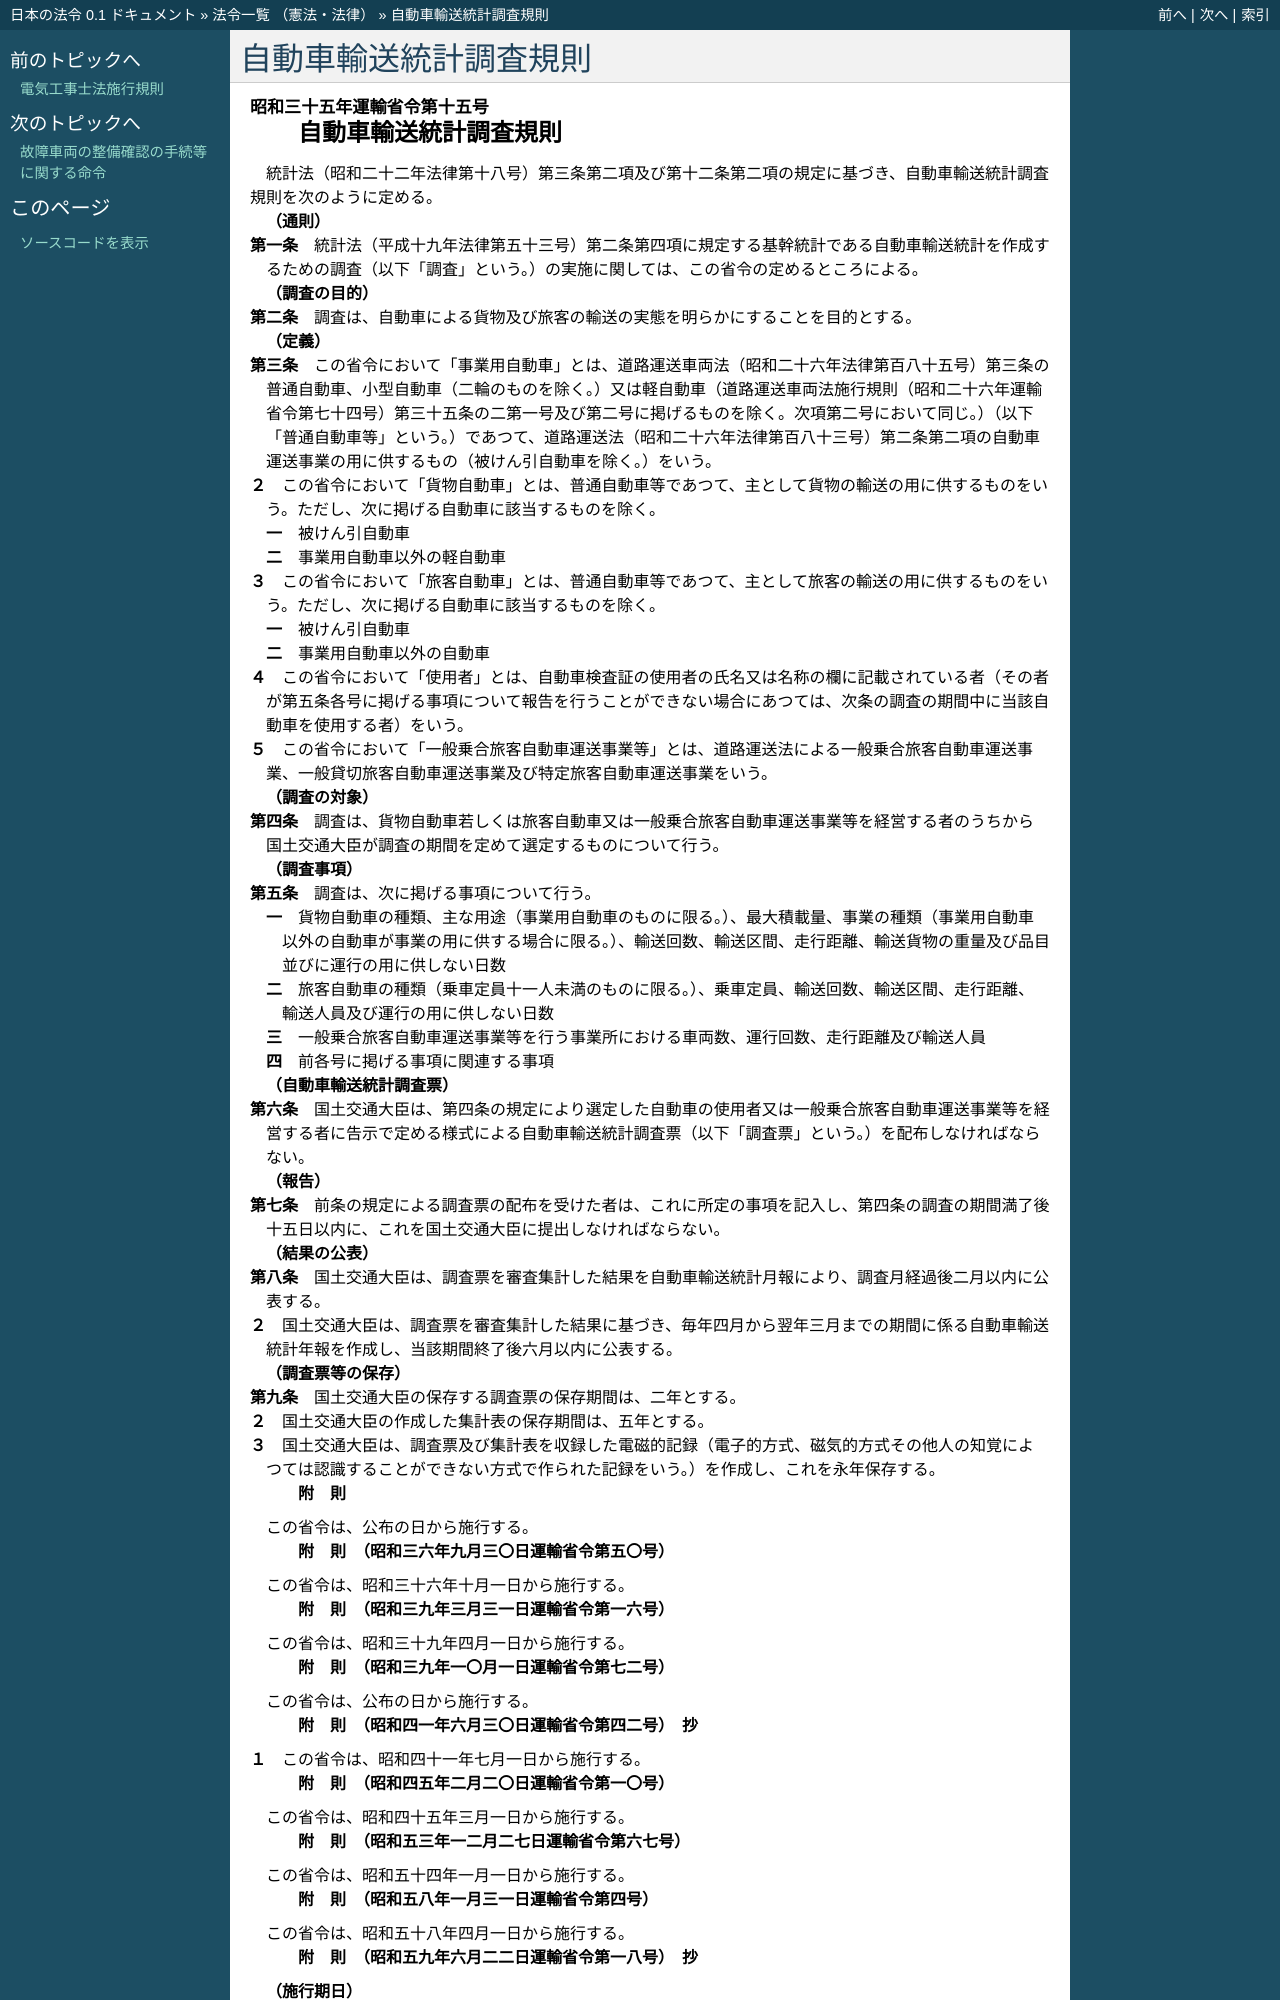

repository: ledmonster/japanese-law · page: doc/335/335M50000800015_20230101_504M60000800045.html · generator: sphinx

.. _335M50000800015_20230101_504M60000800045:

:orphan:

======================
自動車輸送統計調査規則
======================

.. raw:: html
    
    
    <main id="contentsLaw" class="active">
    <div id="innerDocument" class="active">
    
    
    
    
    <div style="margin-bottom: 12px;">
    <div id="lawTitleNo" style="font-size: 1.067rem; font-weight: bold;" class="_shokanBoxParent">昭和三十五年運輸省令第十五号<div class="_shokanBox"></div>
    <div class="_inyoBox" id="_inyo_"></div>
    </div>
    <div id="lawTitle" style="margin-left: 3rem; font-size: 1.5rem; font-weight: bold; line-height: 1.25em;" class="_shokanBoxParent">
    <span data-xpath="">自動車輸送統計調査規則</span><div class="_shokanBox" id="_shokan_"><div class="_shokanBtnIcons"></div></div>
    <div class="_inyoBox" id="_inyo_"></div>
    </div>
    </div><section id="EnactStatement" class="active EnactStatement"><div class="_div_EnactStatement _shokanBoxParent" style="text-indent: 1em;">
    <span data-xpath="">統計法（昭和二十二年法律第十八号）第三条第二項及び第十二条第二項の規定に基づき、自動車輸送統計調査規則を次のように定める。</span><div class="_shokanBox" id="_shokan_"><div class="_shokanBtnIcons"></div></div>
    <div class="_inyoBox" id="_inyo_"></div>
    </div></section><section id="MainProvision" class="active MainProvision"><section id="" class="active Article"><div style="margin-left: 1em; font-weight: bold;" class="_div_ArticleCaption _shokanBoxParent">
    <span data-xpath="">（通則）</span><div class="_shokanBox" id="_shokan_"><div class="_shokanBtnIcons"></div></div>
    <div class="_inyoBox" id="_inyo_"></div>
    </div>
    <div style="margin-left: 1em; text-indent: -1em;" id="" class="_div_ArticleTitle _shokanBoxParent">
    <span style="font-weight: bold;">第一条</span>　<span data-xpath="">統計法（平成十九年法律第五十三号）第二条第四項に規定する基幹統計である自動車輸送統計を作成するための調査（以下「調査」という。）の実施に関しては、この省令の定めるところによる。</span><div class="_shokanBox" id="_shokan_"><div class="_shokanBtnIcons"></div></div>
    <div class="_inyoBox" id="_inyo_"></div>
    </div></section><section id="" class="active Article"><div style="margin-left: 1em; font-weight: bold;" class="_div_ArticleCaption _shokanBoxParent">
    <span data-xpath="">（調査の目的）</span><div class="_shokanBox" id="_shokan_"><div class="_shokanBtnIcons"></div></div>
    <div class="_inyoBox" id="_inyo_"></div>
    </div>
    <div style="margin-left: 1em; text-indent: -1em;" id="" class="_div_ArticleTitle _shokanBoxParent">
    <span style="font-weight: bold;">第二条</span>　<span data-xpath="">調査は、自動車による貨物及び旅客の輸送の実態を明らかにすることを目的とする。</span><div class="_shokanBox" id="_shokan_"><div class="_shokanBtnIcons"></div></div>
    <div class="_inyoBox" id="_inyo_"></div>
    </div></section><section id="" class="active Article"><div style="margin-left: 1em; font-weight: bold;" class="_div_ArticleCaption _shokanBoxParent">
    <span data-xpath="">（定義）</span><div class="_shokanBox" id="_shokan_"><div class="_shokanBtnIcons"></div></div>
    <div class="_inyoBox" id="_inyo_"></div>
    </div>
    <div style="margin-left: 1em; text-indent: -1em;" id="" class="_div_ArticleTitle _shokanBoxParent">
    <span style="font-weight: bold;">第三条</span>　<span data-xpath="">この省令において「事業用自動車」とは、道路運送車両法（昭和二十六年法律第百八十五号）第三条の普通自動車、小型自動車（二輪のものを除く。）又は軽自動車（道路運送車両法施行規則（昭和二十六年運輸省令第七十四号）第三十五条の二第一号及び第二号に掲げるものを除く。次項第二号において同じ。）（以下「普通自動車等」という。）であつて、道路運送法（昭和二十六年法律第百八十三号）第二条第二項の自動車運送事業の用に供するもの（被けん引自動車を除く。）をいう。</span><div class="_shokanBox" id="_shokan_"><div class="_shokanBtnIcons"></div></div>
    <div class="_inyoBox" id="_inyo_"></div>
    </div>
    <div style="margin-left: 1em; text-indent: -1em;" class="_div_ParagraphSentence _shokanBoxParent">
    <span style="font-weight: bold;">２</span>　<span data-xpath="">この省令において「貨物自動車」とは、普通自動車等であつて、主として貨物の輸送の用に供するものをいう。</span><span data-xpath="">ただし、次に掲げる自動車に該当するものを除く。</span><div class="_shokanBox" id="_shokan_"><div class="_shokanBtnIcons"></div></div>
    <div class="_inyoBox" id="_inyo_"></div>
    </div>
    <div id="" style="margin-left: 2em; text-indent: -1em;" class="_div_ItemSentence _shokanBoxParent">
    <span style="font-weight: bold;">一</span>　<span data-xpath="">被けん引自動車</span><div class="_shokanBox" id="_shokan_"><div class="_shokanBtnIcons"></div></div>
    <div class="_inyoBox" id="_inyo_"></div>
    </div>
    <div id="" style="margin-left: 2em; text-indent: -1em;" class="_div_ItemSentence _shokanBoxParent">
    <span style="font-weight: bold;">二</span>　<span data-xpath="">事業用自動車以外の軽自動車</span><div class="_shokanBox" id="_shokan_"><div class="_shokanBtnIcons"></div></div>
    <div class="_inyoBox" id="_inyo_"></div>
    </div>
    <div style="margin-left: 1em; text-indent: -1em;" class="_div_ParagraphSentence _shokanBoxParent">
    <span style="font-weight: bold;">３</span>　<span data-xpath="">この省令において「旅客自動車」とは、普通自動車等であつて、主として旅客の輸送の用に供するものをいう。</span><span data-xpath="">ただし、次に掲げる自動車に該当するものを除く。</span><div class="_shokanBox" id="_shokan_"><div class="_shokanBtnIcons"></div></div>
    <div class="_inyoBox" id="_inyo_"></div>
    </div>
    <div id="" style="margin-left: 2em; text-indent: -1em;" class="_div_ItemSentence _shokanBoxParent">
    <span style="font-weight: bold;">一</span>　<span data-xpath="">被けん引自動車</span><div class="_shokanBox" id="_shokan_"><div class="_shokanBtnIcons"></div></div>
    <div class="_inyoBox" id="_inyo_"></div>
    </div>
    <div id="" style="margin-left: 2em; text-indent: -1em;" class="_div_ItemSentence _shokanBoxParent">
    <span style="font-weight: bold;">二</span>　<span data-xpath="">事業用自動車以外の自動車</span><div class="_shokanBox" id="_shokan_"><div class="_shokanBtnIcons"></div></div>
    <div class="_inyoBox" id="_inyo_"></div>
    </div>
    <div style="margin-left: 1em; text-indent: -1em;" class="_div_ParagraphSentence _shokanBoxParent">
    <span style="font-weight: bold;">４</span>　<span data-xpath="">この省令において「使用者」とは、自動車検査証の使用者の氏名又は名称の欄に記載されている者（その者が第五条各号に掲げる事項について報告を行うことができない場合にあつては、次条の調査の期間中に当該自動車を使用する者）をいう。</span><div class="_shokanBox" id="_shokan_"><div class="_shokanBtnIcons"></div></div>
    <div class="_inyoBox" id="_inyo_"></div>
    </div>
    <div style="margin-left: 1em; text-indent: -1em;" class="_div_ParagraphSentence _shokanBoxParent">
    <span style="font-weight: bold;">５</span>　<span data-xpath="">この省令において「一般乗合旅客自動車運送事業等」とは、道路運送法による一般乗合旅客自動車運送事業、一般貸切旅客自動車運送事業及び特定旅客自動車運送事業をいう。</span><div class="_shokanBox" id="_shokan_"><div class="_shokanBtnIcons"></div></div>
    <div class="_inyoBox" id="_inyo_"></div>
    </div></section><section id="" class="active Article"><div style="margin-left: 1em; font-weight: bold;" class="_div_ArticleCaption _shokanBoxParent">
    <span data-xpath="">（調査の対象）</span><div class="_shokanBox" id="_shokan_"><div class="_shokanBtnIcons"></div></div>
    <div class="_inyoBox" id="_inyo_"></div>
    </div>
    <div style="margin-left: 1em; text-indent: -1em;" id="" class="_div_ArticleTitle _shokanBoxParent">
    <span style="font-weight: bold;">第四条</span>　<span data-xpath="">調査は、貨物自動車若しくは旅客自動車又は一般乗合旅客自動車運送事業等を経営する者のうちから国土交通大臣が調査の期間を定めて選定するものについて行う。</span><div class="_shokanBox" id="_shokan_"><div class="_shokanBtnIcons"></div></div>
    <div class="_inyoBox" id="_inyo_"></div>
    </div></section><section id="" class="active Article"><div style="margin-left: 1em; font-weight: bold;" class="_div_ArticleCaption _shokanBoxParent">
    <span data-xpath="">（調査事項）</span><div class="_shokanBox" id="_shokan_"><div class="_shokanBtnIcons"></div></div>
    <div class="_inyoBox" id="_inyo_"></div>
    </div>
    <div style="margin-left: 1em; text-indent: -1em;" id="" class="_div_ArticleTitle _shokanBoxParent">
    <span style="font-weight: bold;">第五条</span>　<span data-xpath="">調査は、次に掲げる事項について行う。</span><div class="_shokanBox" id="_shokan_"><div class="_shokanBtnIcons"></div></div>
    <div class="_inyoBox" id="_inyo_"></div>
    </div>
    <div id="" style="margin-left: 2em; text-indent: -1em;" class="_div_ItemSentence _shokanBoxParent">
    <span style="font-weight: bold;">一</span>　<span data-xpath="">貨物自動車の種類、主な用途（事業用自動車のものに限る。）、最大積載量、事業の種類（事業用自動車以外の自動車が事業の用に供する場合に限る。）、輸送回数、輸送区間、走行距離、輸送貨物の重量及び品目並びに運行の用に供しない日数</span><div class="_shokanBox" id="_shokan_"><div class="_shokanBtnIcons"></div></div>
    <div class="_inyoBox" id="_inyo_"></div>
    </div>
    <div id="" style="margin-left: 2em; text-indent: -1em;" class="_div_ItemSentence _shokanBoxParent">
    <span style="font-weight: bold;">二</span>　<span data-xpath="">旅客自動車の種類（乗車定員十一人未満のものに限る。）、乗車定員、輸送回数、輸送区間、走行距離、輸送人員及び運行の用に供しない日数</span><div class="_shokanBox" id="_shokan_"><div class="_shokanBtnIcons"></div></div>
    <div class="_inyoBox" id="_inyo_"></div>
    </div>
    <div id="" style="margin-left: 2em; text-indent: -1em;" class="_div_ItemSentence _shokanBoxParent">
    <span style="font-weight: bold;">三</span>　<span data-xpath="">一般乗合旅客自動車運送事業等を行う事業所における車両数、運行回数、走行距離及び輸送人員</span><div class="_shokanBox" id="_shokan_"><div class="_shokanBtnIcons"></div></div>
    <div class="_inyoBox" id="_inyo_"></div>
    </div>
    <div id="" style="margin-left: 2em; text-indent: -1em;" class="_div_ItemSentence _shokanBoxParent">
    <span style="font-weight: bold;">四</span>　<span data-xpath="">前各号に掲げる事項に関連する事項</span><div class="_shokanBox" id="_shokan_"><div class="_shokanBtnIcons"></div></div>
    <div class="_inyoBox" id="_inyo_"></div>
    </div></section><section id="" class="active Article"><div style="margin-left: 1em; font-weight: bold;" class="_div_ArticleCaption _shokanBoxParent">
    <span data-xpath="">（自動車輸送統計調査票）</span><div class="_shokanBox" id="_shokan_"><div class="_shokanBtnIcons"></div></div>
    <div class="_inyoBox" id="_inyo_"></div>
    </div>
    <div style="margin-left: 1em; text-indent: -1em;" id="" class="_div_ArticleTitle _shokanBoxParent">
    <span style="font-weight: bold;">第六条</span>　<span data-xpath="">国土交通大臣は、第四条の規定により選定した自動車の使用者又は一般乗合旅客自動車運送事業等を経営する者に告示で定める様式による自動車輸送統計調査票（以下「調査票」という。）を配布しなければならない。</span><div class="_shokanBox" id="_shokan_"><div class="_shokanBtnIcons"></div></div>
    <div class="_inyoBox" id="_inyo_"></div>
    </div></section><section id="" class="active Article"><div style="margin-left: 1em; font-weight: bold;" class="_div_ArticleCaption _shokanBoxParent">
    <span data-xpath="">（報告）</span><div class="_shokanBox" id="_shokan_"><div class="_shokanBtnIcons"></div></div>
    <div class="_inyoBox" id="_inyo_"></div>
    </div>
    <div style="margin-left: 1em; text-indent: -1em;" id="" class="_div_ArticleTitle _shokanBoxParent">
    <span style="font-weight: bold;">第七条</span>　<span data-xpath="">前条の規定による調査票の配布を受けた者は、これに所定の事項を記入し、第四条の調査の期間満了後十五日以内に、これを国土交通大臣に提出しなければならない。</span><div class="_shokanBox" id="_shokan_"><div class="_shokanBtnIcons"></div></div>
    <div class="_inyoBox" id="_inyo_"></div>
    </div></section><section id="" class="active Article"><div style="margin-left: 1em; font-weight: bold;" class="_div_ArticleCaption _shokanBoxParent">
    <span data-xpath="">（結果の公表）</span><div class="_shokanBox" id="_shokan_"><div class="_shokanBtnIcons"></div></div>
    <div class="_inyoBox" id="_inyo_"></div>
    </div>
    <div style="margin-left: 1em; text-indent: -1em;" id="" class="_div_ArticleTitle _shokanBoxParent">
    <span style="font-weight: bold;">第八条</span>　<span data-xpath="">国土交通大臣は、調査票を審査集計した結果を自動車輸送統計月報により、調査月経過後二月以内に公表する。</span><div class="_shokanBox" id="_shokan_"><div class="_shokanBtnIcons"></div></div>
    <div class="_inyoBox" id="_inyo_"></div>
    </div>
    <div style="margin-left: 1em; text-indent: -1em;" class="_div_ParagraphSentence _shokanBoxParent">
    <span style="font-weight: bold;">２</span>　<span data-xpath="">国土交通大臣は、調査票を審査集計した結果に基づき、毎年四月から翌年三月までの期間に係る自動車輸送統計年報を作成し、当該期間終了後六月以内に公表する。</span><div class="_shokanBox" id="_shokan_"><div class="_shokanBtnIcons"></div></div>
    <div class="_inyoBox" id="_inyo_"></div>
    </div></section><section id="" class="active Article"><div style="margin-left: 1em; font-weight: bold;" class="_div_ArticleCaption _shokanBoxParent">
    <span data-xpath="">（調査票等の保存）</span><div class="_shokanBox" id="_shokan_"><div class="_shokanBtnIcons"></div></div>
    <div class="_inyoBox" id="_inyo_"></div>
    </div>
    <div style="margin-left: 1em; text-indent: -1em;" id="" class="_div_ArticleTitle _shokanBoxParent">
    <span style="font-weight: bold;">第九条</span>　<span data-xpath="">国土交通大臣の保存する調査票の保存期間は、二年とする。</span><div class="_shokanBox" id="_shokan_"><div class="_shokanBtnIcons"></div></div>
    <div class="_inyoBox" id="_inyo_"></div>
    </div>
    <div style="margin-left: 1em; text-indent: -1em;" class="_div_ParagraphSentence _shokanBoxParent">
    <span style="font-weight: bold;">２</span>　<span data-xpath="">国土交通大臣の作成した集計表の保存期間は、五年とする。</span><div class="_shokanBox" id="_shokan_"><div class="_shokanBtnIcons"></div></div>
    <div class="_inyoBox" id="_inyo_"></div>
    </div>
    <div style="margin-left: 1em; text-indent: -1em;" class="_div_ParagraphSentence _shokanBoxParent">
    <span style="font-weight: bold;">３</span>　<span data-xpath="">国土交通大臣は、調査票及び集計表を収録した電磁的記録（電子的方式、磁気的方式その他人の知覚によつては認識することができない方式で作られた記録をいう。）を作成し、これを永年保存する。</span><div class="_shokanBox" id="_shokan_"><div class="_shokanBtnIcons"></div></div>
    <div class="_inyoBox" id="_inyo_"></div>
    </div></section></section><section id="" class="active SupplProvision"><div class="_div_SupplProvisionLabel SupplProvisionLabel _shokanBoxParent" style="margin-bottom: 10px; margin-left: 3em; font-weight: bold;">
    <span data-xpath="">附　則</span><div class="_shokanBox" id="_shokan_"><div class="_shokanBtnIcons"></div></div>
    <div class="_inyoBox" id="_inyo_"></div>
    </div>
    <section class="active Paragraph"><div style="text-indent: 1em;" class="_div_ParagraphSentence _shokanBoxParent">
    <span data-xpath="">この省令は、公布の日から施行する。</span><div class="_shokanBox" id="_shokan_"><div class="_shokanBtnIcons"></div></div>
    <div class="_inyoBox" id="_inyo_"></div>
    </div></section></section><section id="" class="active SupplProvision"><div class="_div_SupplProvisionLabel SupplProvisionLabel _shokanBoxParent" style="margin-bottom: 10px; margin-left: 3em; font-weight: bold;">
    <span data-xpath="">附　則</span>　（昭和三六年九月三〇日運輸省令第五〇号）<div class="_shokanBox" id="_shokan_"><div class="_shokanBtnIcons"></div></div>
    <div class="_inyoBox" id="_inyo_"></div>
    </div>
    <section class="active Paragraph"><div style="text-indent: 1em;" class="_div_ParagraphSentence _shokanBoxParent">
    <span data-xpath="">この省令は、昭和三十六年十月一日から施行する。</span><div class="_shokanBox" id="_shokan_"><div class="_shokanBtnIcons"></div></div>
    <div class="_inyoBox" id="_inyo_"></div>
    </div></section></section><section id="" class="active SupplProvision"><div class="_div_SupplProvisionLabel SupplProvisionLabel _shokanBoxParent" style="margin-bottom: 10px; margin-left: 3em; font-weight: bold;">
    <span data-xpath="">附　則</span>　（昭和三九年三月三一日運輸省令第一六号）<div class="_shokanBox" id="_shokan_"><div class="_shokanBtnIcons"></div></div>
    <div class="_inyoBox" id="_inyo_"></div>
    </div>
    <section class="active Paragraph"><div style="text-indent: 1em;" class="_div_ParagraphSentence _shokanBoxParent">
    <span data-xpath="">この省令は、昭和三十九年四月一日から施行する。</span><div class="_shokanBox" id="_shokan_"><div class="_shokanBtnIcons"></div></div>
    <div class="_inyoBox" id="_inyo_"></div>
    </div></section></section><section id="" class="active SupplProvision"><div class="_div_SupplProvisionLabel SupplProvisionLabel _shokanBoxParent" style="margin-bottom: 10px; margin-left: 3em; font-weight: bold;">
    <span data-xpath="">附　則</span>　（昭和三九年一〇月一日運輸省令第七二号）<div class="_shokanBox" id="_shokan_"><div class="_shokanBtnIcons"></div></div>
    <div class="_inyoBox" id="_inyo_"></div>
    </div>
    <section class="active Paragraph"><div style="text-indent: 1em;" class="_div_ParagraphSentence _shokanBoxParent">
    <span data-xpath="">この省令は、公布の日から施行する。</span><div class="_shokanBox" id="_shokan_"><div class="_shokanBtnIcons"></div></div>
    <div class="_inyoBox" id="_inyo_"></div>
    </div></section></section><section id="" class="active SupplProvision"><div class="_div_SupplProvisionLabel SupplProvisionLabel _shokanBoxParent" style="margin-bottom: 10px; margin-left: 3em; font-weight: bold;">
    <span data-xpath="">附　則</span>　（昭和四一年六月三〇日運輸省令第四二号）　抄<div class="_shokanBox" id="_shokan_"><div class="_shokanBtnIcons"></div></div>
    <div class="_inyoBox" id="_inyo_"></div>
    </div>
    <section class="active Paragraph"><div style="margin-left: 1em; text-indent: -1em;" class="_div_ParagraphSentence _shokanBoxParent">
    <span style="font-weight: bold;">１</span>　<span data-xpath="">この省令は、昭和四十一年七月一日から施行する。</span><div class="_shokanBox" id="_shokan_"><div class="_shokanBtnIcons"></div></div>
    <div class="_inyoBox" id="_inyo_"></div>
    </div></section></section><section id="" class="active SupplProvision"><div class="_div_SupplProvisionLabel SupplProvisionLabel _shokanBoxParent" style="margin-bottom: 10px; margin-left: 3em; font-weight: bold;">
    <span data-xpath="">附　則</span>　（昭和四五年二月二〇日運輸省令第一〇号）<div class="_shokanBox" id="_shokan_"><div class="_shokanBtnIcons"></div></div>
    <div class="_inyoBox" id="_inyo_"></div>
    </div>
    <section class="active Paragraph"><div style="text-indent: 1em;" class="_div_ParagraphSentence _shokanBoxParent">
    <span data-xpath="">この省令は、昭和四十五年三月一日から施行する。</span><div class="_shokanBox" id="_shokan_"><div class="_shokanBtnIcons"></div></div>
    <div class="_inyoBox" id="_inyo_"></div>
    </div></section></section><section id="" class="active SupplProvision"><div class="_div_SupplProvisionLabel SupplProvisionLabel _shokanBoxParent" style="margin-bottom: 10px; margin-left: 3em; font-weight: bold;">
    <span data-xpath="">附　則</span>　（昭和五三年一二月二七日運輸省令第六七号）<div class="_shokanBox" id="_shokan_"><div class="_shokanBtnIcons"></div></div>
    <div class="_inyoBox" id="_inyo_"></div>
    </div>
    <section class="active Paragraph"><div style="text-indent: 1em;" class="_div_ParagraphSentence _shokanBoxParent">
    <span data-xpath="">この省令は、昭和五十四年一月一日から施行する。</span><div class="_shokanBox" id="_shokan_"><div class="_shokanBtnIcons"></div></div>
    <div class="_inyoBox" id="_inyo_"></div>
    </div></section></section><section id="" class="active SupplProvision"><div class="_div_SupplProvisionLabel SupplProvisionLabel _shokanBoxParent" style="margin-bottom: 10px; margin-left: 3em; font-weight: bold;">
    <span data-xpath="">附　則</span>　（昭和五八年一月三一日運輸省令第四号）<div class="_shokanBox" id="_shokan_"><div class="_shokanBtnIcons"></div></div>
    <div class="_inyoBox" id="_inyo_"></div>
    </div>
    <section class="active Paragraph"><div style="text-indent: 1em;" class="_div_ParagraphSentence _shokanBoxParent">
    <span data-xpath="">この省令は、昭和五十八年四月一日から施行する。</span><div class="_shokanBox" id="_shokan_"><div class="_shokanBtnIcons"></div></div>
    <div class="_inyoBox" id="_inyo_"></div>
    </div></section></section><section id="" class="active SupplProvision"><div class="_div_SupplProvisionLabel SupplProvisionLabel _shokanBoxParent" style="margin-bottom: 10px; margin-left: 3em; font-weight: bold;">
    <span data-xpath="">附　則</span>　（昭和五九年六月二二日運輸省令第一八号）　抄<div class="_shokanBox" id="_shokan_"><div class="_shokanBtnIcons"></div></div>
    <div class="_inyoBox" id="_inyo_"></div>
    </div>
    <section id="" class="active Article"><div style="margin-left: 1em; font-weight: bold;" class="_div_ArticleCaption _shokanBoxParent">
    <span data-xpath="">（施行期日）</span><div class="_shokanBox" id="_shokan_"><div class="_shokanBtnIcons"></div></div>
    <div class="_inyoBox" id="_inyo_"></div>
    </div>
    <div style="margin-left: 1em; text-indent: -1em;" id="" class="_div_ArticleTitle _shokanBoxParent">
    <span style="font-weight: bold;">第一条</span>　<span data-xpath="">この省令は、昭和五十九年七月一日から施行する。</span><div class="_shokanBox" id="_shokan_"><div class="_shokanBtnIcons"></div></div>
    <div class="_inyoBox" id="_inyo_"></div>
    </div></section><section id="" class="active Article"><div style="margin-left: 1em; font-weight: bold;" class="_div_ArticleCaption _shokanBoxParent">
    <span data-xpath="">（経過措置）</span><div class="_shokanBox" id="_shokan_"><div class="_shokanBtnIcons"></div></div>
    <div class="_inyoBox" id="_inyo_"></div>
    </div>
    <div style="margin-left: 1em; text-indent: -1em;" id="" class="_div_ArticleTitle _shokanBoxParent">
    <span style="font-weight: bold;">第二条</span>　<span data-xpath="">この省令の施行前に次の表の上欄に掲げる行政庁が法律若しくはこれに基づく命令の規定によりした許可、認可その他の処分又は契約その他の行為（以下「処分等」という。）は、同表の下欄に掲げるそれぞれの行政庁がした処分等とみなし、この省令の施行前に同表の上欄に掲げる行政庁に対してした申請、届出その他の行為（以下「申請等」という。）は、同表の下欄に掲げるそれぞれの行政庁に対してした申請等とみなす。</span><div class="_shokanBox" id="_shokan_"><div class="_shokanBtnIcons"></div></div>
    <div class="_inyoBox" id="_inyo_"></div>
    </div>
    <div class="_shokanBoxParent">
    <table class="Table" style="margin-left: 1em;">
    <tr class="TableRow">
    <td style="border-top: black solid 1px; border-bottom: black solid 1px; border-left: black
